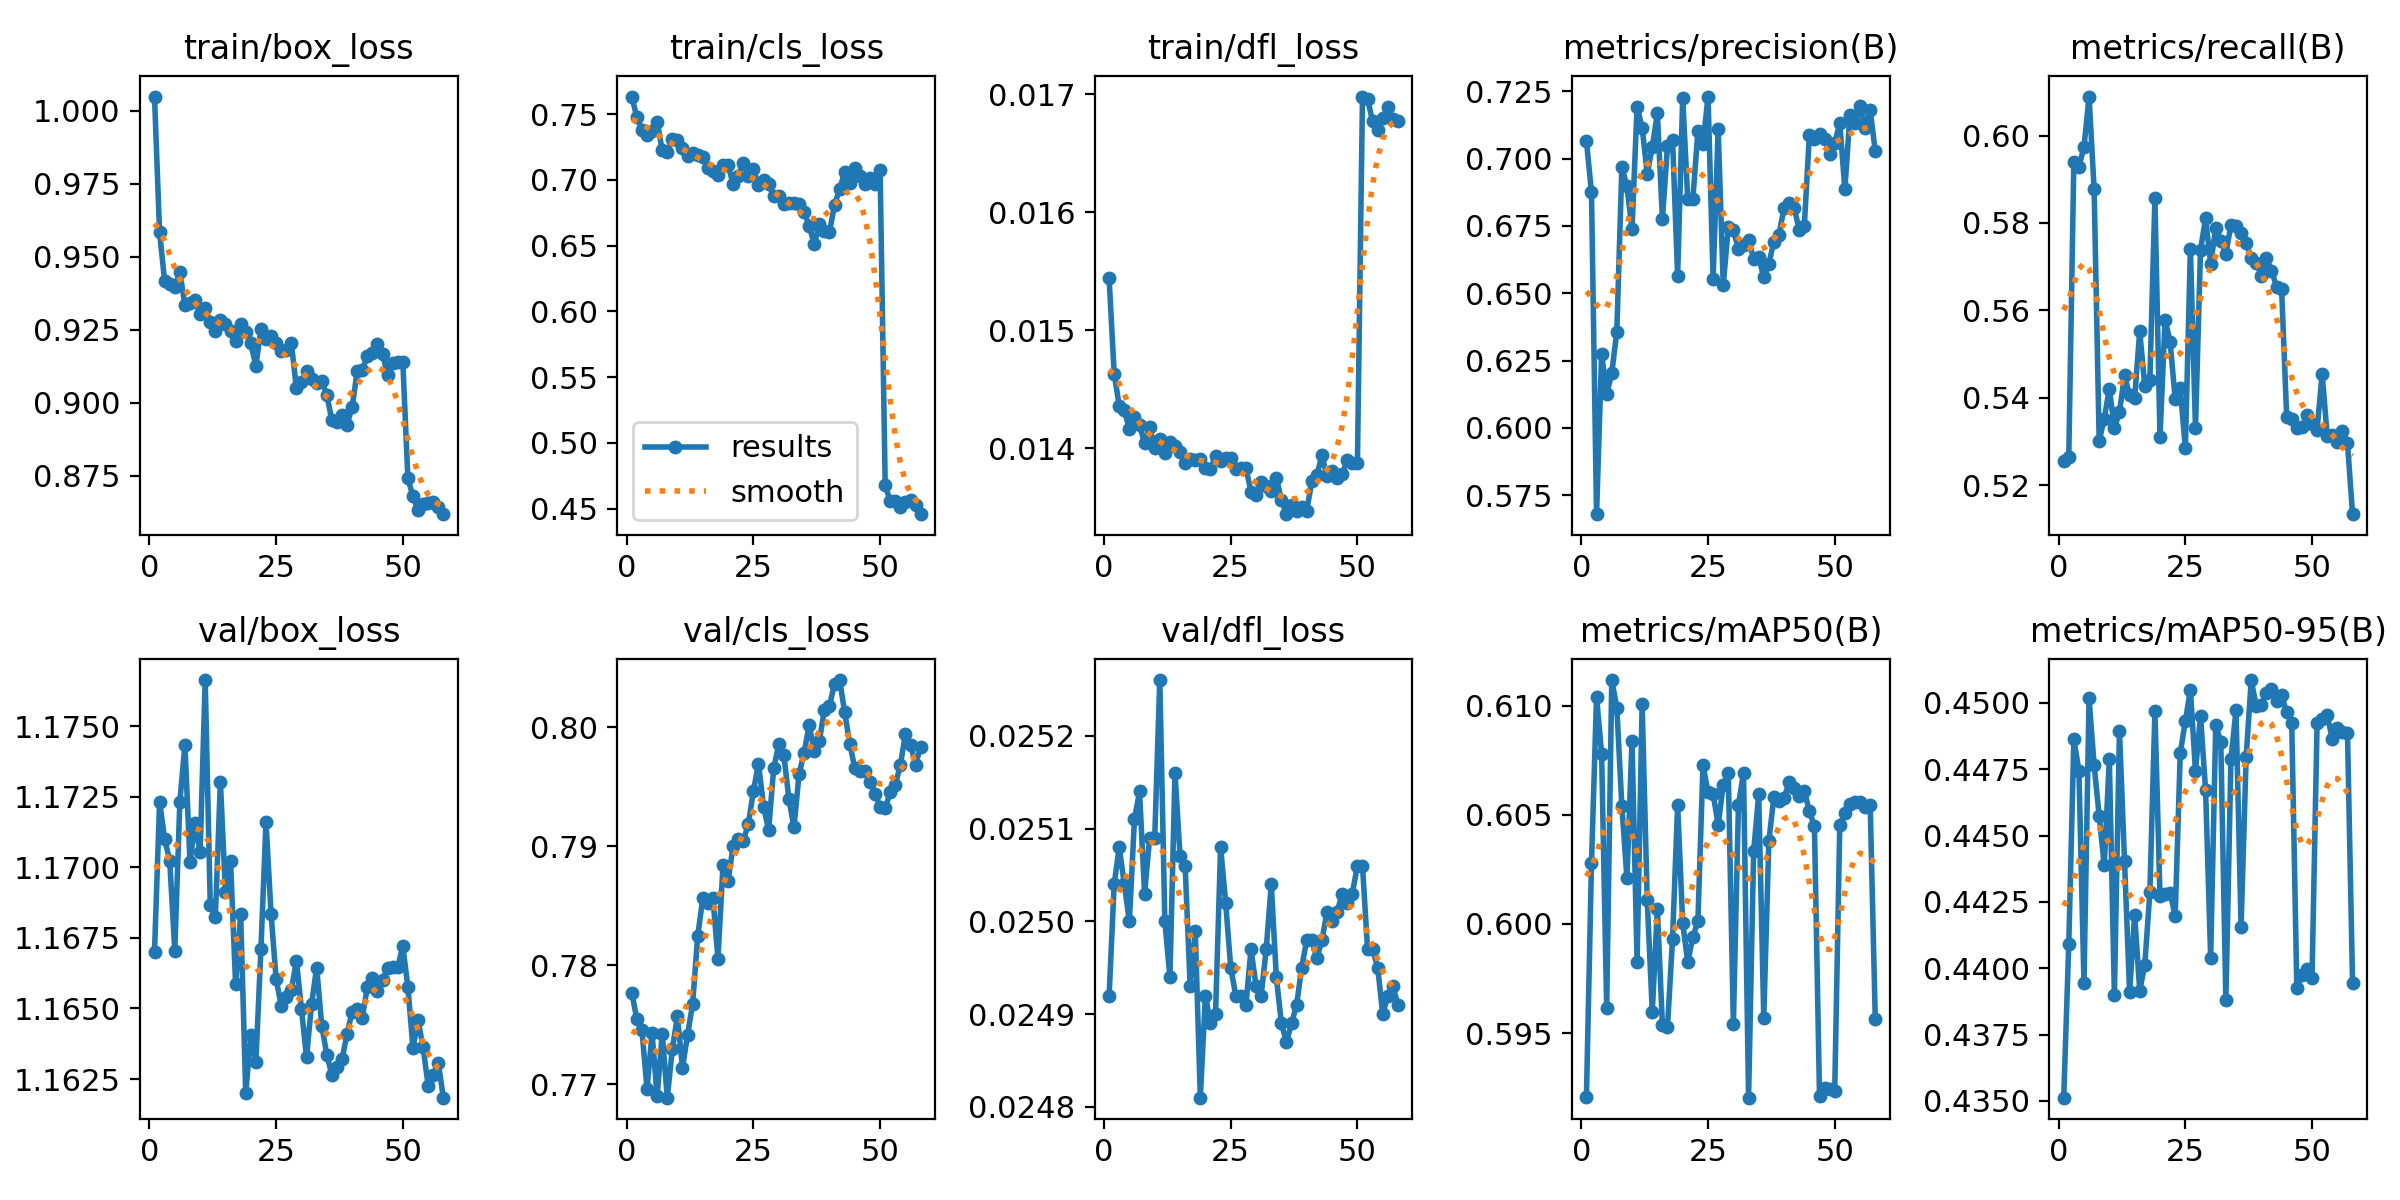

The file beside this chart, header and first rows:
epoch, time, train/box_loss, train/cls_loss, train/dfl_loss, metrics/precision(B), metrics/recall(B), metrics/mAP50(B), metrics/mAP50-95(B), val/box_loss, val/cls_loss, val/dfl_loss, lr/pg0, lr/pg1, lr/pg2
1, 208.6, 1.005, 0.7634, 0.01544, 0.7066, 0.5255, 0.592, 0.4351, 1.167, 0.7777, 0.02492, 0.0002499, 0.0002499, 0.05027
2, 394.6, 0.9584, 0.7476, 0.01463, 0.6875, 0.5265, 0.6028, 0.4409, 1.172, 0.7755, 0.02504, 0.0004996, 0.0004996, 0.0005206
3, 586.4, 0.9417, 0.7381, 0.01436, 0.568, 0.5941, 0.6104, 0.4486, 1.171, 0.7745, 0.02508, 0.0004986, 0.0004986, 0.0004986
4, 773.8, 0.9406, 0.734, 0.01432, 0.6274, 0.5929, 0.6078, 0.4475, 1.17, 0.7696, 0.02504, 0.0004969, 0.0004969, 0.0004969
5, 965.1, 0.9397, 0.737, 0.01416, 0.6126, 0.5974, 0.5962, 0.4394, 1.167, 0.7743, 0.025, 0.0004945, 0.0004945, 0.0004945
6, 1146, 0.9448, 0.7442, 0.01426, 0.6203, 0.6089, 0.6112, 0.4502, 1.172, 0.769, 0.02511, 0.0004915, 0.0004915, 0.0004915
7, 1328, 0.9335, 0.7224, 0.0142, 0.6358, 0.5878, 0.6099, 0.4477, 1.174, 0.7743, 0.02514, 0.0004878, 0.0004878, 0.0004878
8, 1509, 0.9342, 0.7213, 0.01404, 0.6969, 0.5301, 0.6054, 0.4457, 1.17, 0.7689, 0.02503, 0.0004834, 0.0004834, 0.0004834
9, 1694, 0.9352, 0.731, 0.01418, 0.6896, 0.5352, 0.6021, 0.4439, 1.172, 0.773, 0.02509, 0.0004784, 0.0004784, 0.0004784
10, 1878, 0.9306, 0.7304, 0.014, 0.674, 0.5421, 0.6084, 0.4479, 1.171, 0.7757, 0.02509, 0.0004728, 0.0004728, 0.0004728
11, 2065, 0.9325, 0.7245, 0.01408, 0.7192, 0.5331, 0.5983, 0.439, 1.177, 0.7714, 0.02526, 0.0004665, 0.0004665, 0.0004665
12, 2242, 0.9276, 0.7185, 0.01396, 0.7115, 0.5367, 0.61, 0.449, 1.169, 0.7742, 0.025, 0.0004597, 0.0004597, 0.0004597
13, 2430, 0.9246, 0.7208, 0.01405, 0.6943, 0.5452, 0.6011, 0.4441, 1.168, 0.7768, 0.02494, 0.0004523, 0.0004523, 0.0004523
14, 2615, 0.9283, 0.7189, 0.01402, 0.7043, 0.5406, 0.596, 0.4391, 1.173, 0.7824, 0.02516, 0.0004443, 0.0004443, 0.0004443
15, 2805, 0.9271, 0.7176, 0.01397, 0.7168, 0.5399, 0.6007, 0.442, 1.169, 0.7856, 0.02507, 0.0004358, 0.0004358, 0.0004358
16, 3001, 0.9245, 0.7092, 0.01387, 0.6776, 0.5552, 0.5954, 0.4391, 1.17, 0.7852, 0.02506, 0.0004268, 0.0004268, 0.0004268
17, 3204, 0.9212, 0.7064, 0.01391, 0.7045, 0.5426, 0.5953, 0.4401, 1.166, 0.7857, 0.02493, 0.0004173, 0.0004173, 0.0004173
18, 3403, 0.927, 0.7035, 0.0139, 0.7069, 0.5442, 0.5993, 0.4429, 1.168, 0.7806, 0.02499, 0.0004074, 0.0004074, 0.0004074
19, 3597, 0.9241, 0.711, 0.01391, 0.6563, 0.5857, 0.6055, 0.4497, 1.162, 0.7884, 0.02481, 0.000397, 0.000397, 0.000397
20, 3792, 0.9204, 0.7111, 0.01383, 0.7226, 0.531, 0.6, 0.4427, 1.164, 0.7871, 0.02492, 0.0003862, 0.0003862, 0.0003862
21, 3980, 0.9126, 0.6968, 0.01382, 0.6848, 0.5579, 0.5982, 0.4428, 1.163, 0.7901, 0.02489, 0.0003751, 0.0003751, 0.0003751
22, 4171, 0.9253, 0.7032, 0.01393, 0.6849, 0.5528, 0.5994, 0.4428, 1.167, 0.7906, 0.0249, 0.0003636, 0.0003636, 0.0003636
23, 4359, 0.9218, 0.713, 0.01389, 0.7101, 0.5396, 0.6001, 0.442, 1.172, 0.7905, 0.02508, 0.0003518, 0.0003518, 0.0003518
24, 4548, 0.9228, 0.7032, 0.01392, 0.7054, 0.5421, 0.6073, 0.4481, 1.168, 0.7919, 0.02502, 0.0003397, 0.0003397, 0.0003397
25, 4735, 0.9204, 0.708, 0.01392, 0.723, 0.5284, 0.606, 0.4493, 1.166, 0.7947, 0.02495, 0.0003273, 0.0003273, 0.0003273
26, 4923, 0.9178, 0.6959, 0.01382, 0.6554, 0.574, 0.606, 0.4505, 1.165, 0.797, 0.02492, 0.0003148, 0.0003148, 0.0003148
27, 5121, 0.918, 0.6999, 0.01383, 0.711, 0.5331, 0.6045, 0.4474, 1.165, 0.7933, 0.02492, 0.0003021, 0.0003021, 0.0003021
28, 5307, 0.9205, 0.6968, 0.01383, 0.6531, 0.5739, 0.6064, 0.4495, 1.166, 0.7914, 0.02491, 0.0002892, 0.0002892, 0.0002892
29, 5490, 0.905, 0.6874, 0.01363, 0.6744, 0.5811, 0.6069, 0.4467, 1.167, 0.7966, 0.02497, 0.0002762, 0.0002762, 0.0002762
30, 5671, 0.907, 0.6876, 0.0136, 0.6734, 0.5706, 0.5954, 0.4404, 1.165, 0.7986, 0.02493, 0.0002632, 0.0002632, 0.0002632
31, 5853, 0.911, 0.6814, 0.01371, 0.6664, 0.579, 0.6055, 0.4492, 1.163, 0.7977, 0.02492, 0.0002501, 0.0002501, 0.0002501
32, 6035, 0.9083, 0.6827, 0.01368, 0.6679, 0.5759, 0.6069, 0.4485, 1.165, 0.794, 0.02497, 0.000237, 0.000237, 0.000237
33, 6217, 0.9066, 0.6826, 0.01364, 0.6698, 0.573, 0.592, 0.4388, 1.166, 0.7916, 0.02504, 0.000224, 0.000224, 0.000224
34, 6406, 0.9075, 0.6817, 0.01375, 0.6628, 0.5795, 0.6033, 0.4479, 1.164, 0.7961, 0.02494, 0.000211, 0.000211, 0.000211
35, 6586, 0.9028, 0.6757, 0.01356, 0.6634, 0.5792, 0.6059, 0.4497, 1.163, 0.7979, 0.02489, 0.0001982, 0.0001982, 0.0001982
36, 6773, 0.894, 0.6651, 0.01344, 0.6559, 0.5777, 0.5957, 0.4416, 1.163, 0.8002, 0.02487, 0.0001855, 0.0001855, 0.0001855
37, 6968, 0.8933, 0.6511, 0.01352, 0.661, 0.5755, 0.6038, 0.448, 1.163, 0.798, 0.02489, 0.0001729, 0.0001729, 0.0001729
38, 7154, 0.8957, 0.6663, 0.01347, 0.6692, 0.5719, 0.6058, 0.4509, 1.163, 0.7988, 0.02491, 0.0001606, 0.0001606, 0.0001606
39, 7333, 0.8926, 0.6613, 0.0135, 0.6718, 0.5709, 0.6057, 0.4499, 1.164, 0.8015, 0.02495, 0.0001485, 0.0001485, 0.0001485
40, 7516, 0.8986, 0.66, 0.01347, 0.6816, 0.5679, 0.6058, 0.4499, 1.165, 0.8018, 0.02498, 0.0001367, 0.0001367, 0.0001367
41, 7703, 0.9108, 0.6809, 0.01372, 0.6835, 0.5719, 0.6065, 0.4504, 1.165, 0.8036, 0.02498, 0.0001252, 0.0001252, 0.0001252
42, 7893, 0.9113, 0.6929, 0.01377, 0.6817, 0.5691, 0.6062, 0.4505, 1.165, 0.804, 0.02496, 0.000114, 0.000114, 0.000114
43, 8087, 0.9159, 0.7058, 0.01394, 0.6736, 0.5655, 0.6059, 0.4501, 1.166, 0.8013, 0.02498, 0.0001033, 0.0001033, 0.0001033
44, 8275, 0.917, 0.6976, 0.01376, 0.675, 0.5649, 0.6061, 0.4503, 1.166, 0.7986, 0.02501, 9.28736e-05, 9.28736e-05, 9.28736e-05
45, 8455, 0.9201, 0.7094, 0.01381, 0.7087, 0.5356, 0.6052, 0.4496, 1.166, 0.7966, 0.025, 8.2926e-05, 8.2926e-05, 8.2926e-05
46, 8631, 0.9167, 0.7028, 0.01375, 0.7073, 0.5351, 0.6045, 0.4492, 1.166, 0.7964, 0.02501, 7.34367e-05, 7.34367e-05, 7.34367e-05
47, 8817, 0.9095, 0.6967, 0.01378, 0.7092, 0.5332, 0.5921, 0.4393, 1.166, 0.7963, 0.02503, 6.44317e-05, 6.44317e-05, 6.44317e-05
48, 9006, 0.9136, 0.7014, 0.0139, 0.7074, 0.5332, 0.5925, 0.4397, 1.166, 0.7954, 0.02502, 5.59357e-05, 5.59357e-05, 5.59357e-05
49, 9192, 0.9141, 0.6971, 0.01387, 0.7018, 0.5361, 0.5924, 0.44, 1.166, 0.7944, 0.02503, 4.79719e-05, 4.79719e-05, 4.79719e-05
50, 9381, 0.914, 0.7075, 0.01387, 0.7058, 0.5339, 0.5923, 0.4396, 1.167, 0.7933, 0.02506, 4.05622e-05, 4.05622e-05, 4.05622e-05
51, 9558, 0.8741, 0.4677, 0.01698, 0.7131, 0.5327, 0.6045, 0.4492, 1.166, 0.7932, 0.02506, 3.37269e-05, 3.37269e-05, 3.37269e-05
52, 9738, 0.868, 0.4556, 0.01696, 0.6885, 0.5454, 0.6051, 0.4494, 1.164, 0.7945, 0.02497, 2.74847e-05, 2.74847e-05, 2.74847e-05
53, 9917, 0.8631, 0.4558, 0.01677, 0.7161, 0.5313, 0.6055, 0.4496, 1.165, 0.7952, 0.02497, 2.18528e-05, 2.18528e-05, 2.18528e-05
54, 10094, 0.8652, 0.4514, 0.0167, 0.7133, 0.5314, 0.6056, 0.4486, 1.164, 0.7968, 0.02495, 1.68466e-05, 1.68466e-05, 1.68466e-05
55, 10278, 0.8658, 0.4551, 0.0168, 0.7195, 0.5299, 0.6056, 0.4491, 1.162, 0.7995, 0.0249, 1.24798e-05, 1.24798e-05, 1.24798e-05
56, 10460, 0.8659, 0.4569, 0.01689, 0.7114, 0.5325, 0.6054, 0.4489, 1.163, 0.7985, 0.02492, 8.76428e-06, 8.76428e-06, 8.76428e-06
57, 10648, 0.8644, 0.4525, 0.01679, 0.718, 0.5295, 0.6055, 0.4489, 1.163, 0.7969, 0.02493, 5.71037e-06, 5.71037e-06, 5.71037e-06
58, 10830, 0.8619, 0.4458, 0.01677, 0.7027, 0.5133, 0.5957, 0.4394, 1.162, 0.7984, 0.02491, 3.32638e-06, 3.32638e-06, 3.32638e-06
